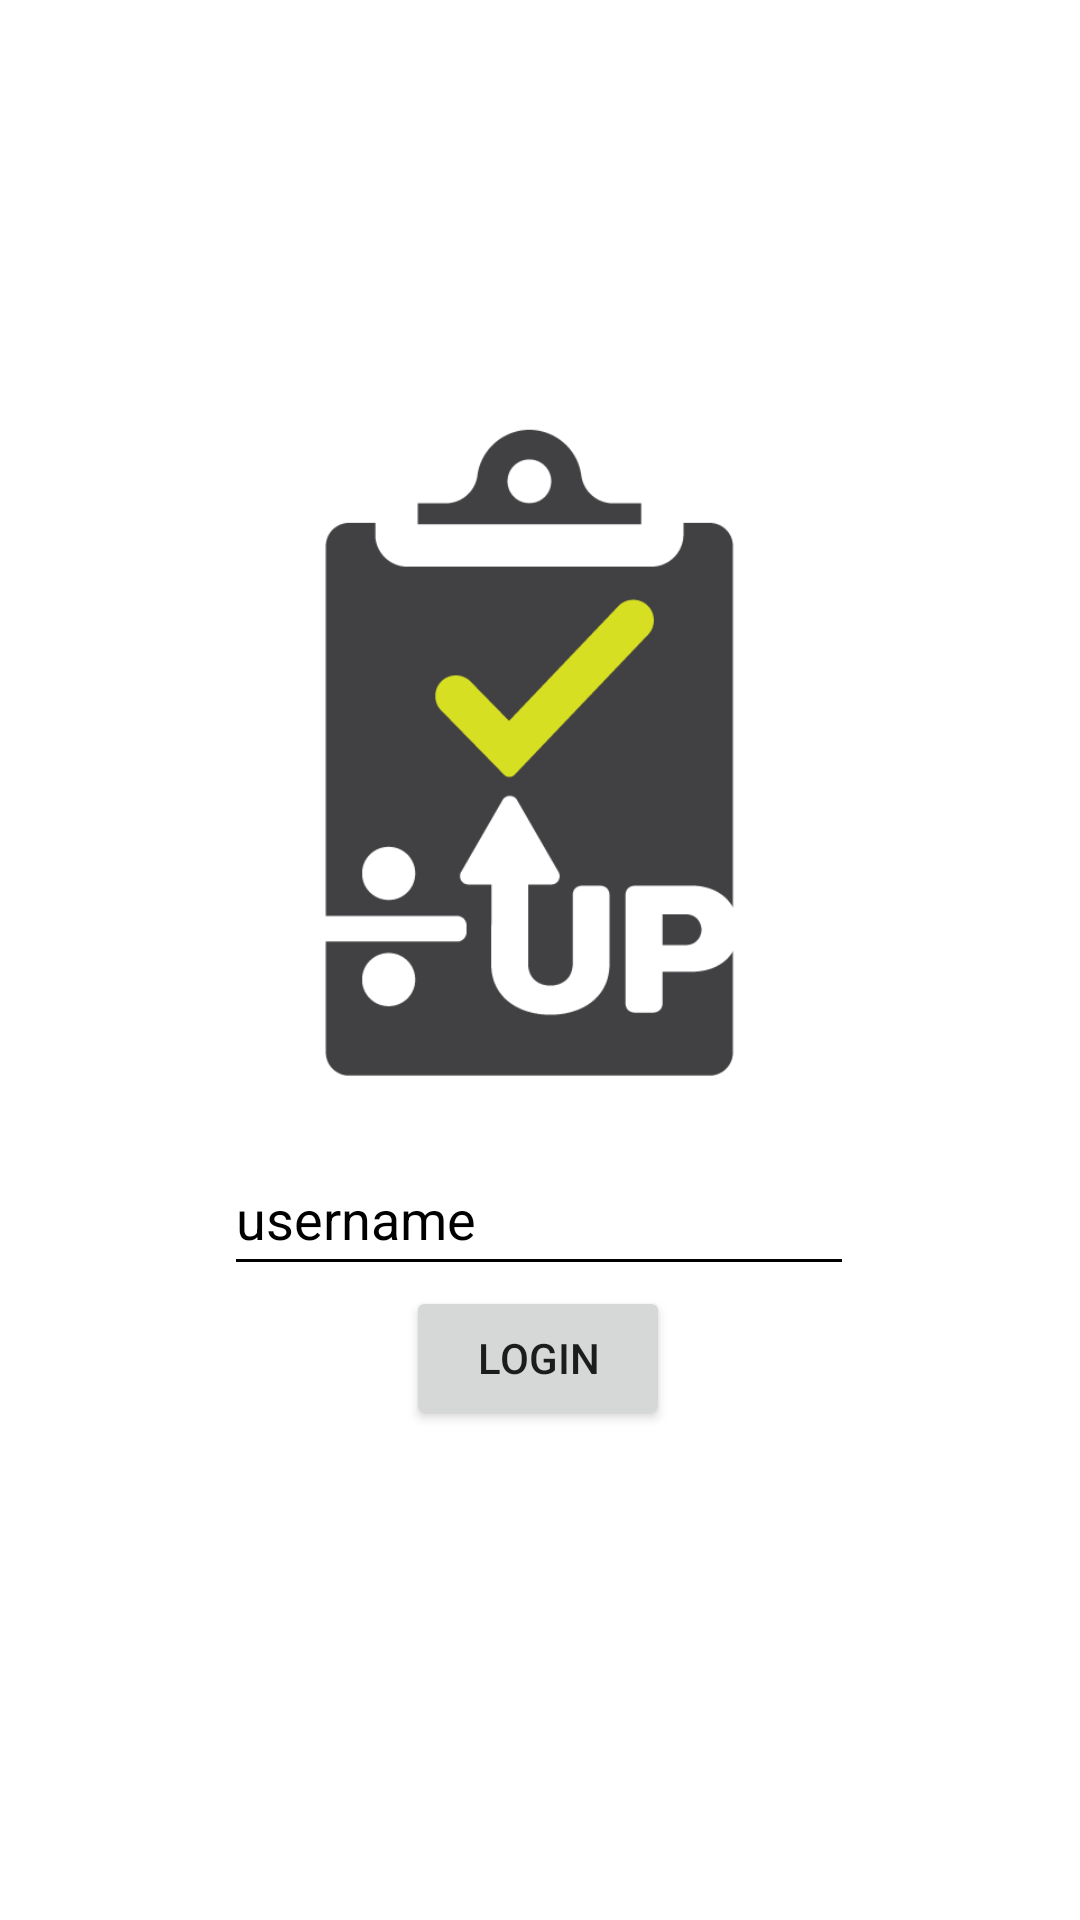

Reconstruct the res/layout file that produces this screen, plus the resources it refers to.
<!-- AndroidManifest.xml: application theme Theme.DivvyUp -->
<!-- res/layout/activity_login.xml -->
<?xml version="1.0" encoding="utf-8"?>
<androidx.constraintlayout.widget.ConstraintLayout xmlns:android="http://schemas.android.com/apk/res/android"
    xmlns:app="http://schemas.android.com/apk/res-auto"
    xmlns:tools="http://schemas.android.com/tools"
    android:layout_width="match_parent"
    android:layout_height="match_parent"
    android:background="@color/white"
    tools:context=".login.LoginActivity">

    <ImageView
        android:id="@+id/imageView2"
        android:layout_width="wrap_content"
        android:layout_height="wrap_content"
        android:layout_marginBottom="64dp"
        android:cropToPadding="true"
        app:layout_constraintBottom_toBottomOf="parent"
        app:layout_constraintEnd_toEndOf="parent"
        app:layout_constraintStart_toStartOf="parent"
        app:srcCompat="@drawable/final_logo" />

    <Button
        android:id="@+id/loginButton"
        android:layout_width="wrap_content"
        android:layout_height="wrap_content"
        android:text="@string/login"
        app:layout_constraintBottom_toBottomOf="parent"
        app:layout_constraintEnd_toEndOf="parent"
        app:layout_constraintHorizontal_bias="0.498"
        app:layout_constraintStart_toStartOf="parent"
        app:layout_constraintTop_toBottomOf="@+id/loginEditText" />

    <EditText
        android:id="@+id/loginEditText"
        android:layout_width="wrap_content"
        android:layout_height="wrap_content"
        android:backgroundTint="#020202"
        android:ems="10"
        android:hint="@string/username"
        android:importantForAutofill="no"
        android:inputType="textPersonName"
        android:minHeight="48dp"
        android:textColor="@color/black"
        android:textColorHint="@color/black"
        app:layout_constraintBottom_toTopOf="@+id/loginButton"
        app:layout_constraintEnd_toEndOf="parent"
        app:layout_constraintHorizontal_bias="0.497"
        app:layout_constraintStart_toStartOf="parent"
        app:layout_constraintTop_toTopOf="parent"
        app:layout_constraintVertical_bias="0.7"
        app:layout_constraintVertical_chainStyle="packed"
        tools:ignore="TextContrastCheck,TextContrastCheck" />

</androidx.constraintlayout.widget.ConstraintLayout>
<!-- resources referenced by this layout -->
<resources>
  <color name="black">#FF000000</color>
  <color name="white">#FFFFFFFF</color>
  <!-- drawable final_logo: png bitmap (drawable, 18574 bytes) -->
  <string name="login">login</string>
  <string name="username">username</string>
  <style name="Theme.DivvyUp" parent="Theme.MaterialComponents.DayNight.DarkActionBar">
          
          <item name="colorPrimary">@color/orange</item>
          <item name="colorPrimaryVariant">@color/orange_alt</item>
          <item name="colorOnPrimary">@color/black</item>
          
          <item name="colorSecondary">@color/light_blue</item>
          <item name="colorSecondaryVariant">@color/dark_blue</item>
          <item name="colorOnSecondary">@color/white</item>
          
          <item name="android:statusBarColor" tools:targetApi="l">?attr/colorPrimaryVariant</item>
          
      </style>
  <color name="orange">#FAAA3D</color>
  <color name="orange_alt">#E69D37</color>
  <color name="light_blue">#84B8D9</color>
  <color name="dark_blue">#3A6C8C</color>
</resources>
